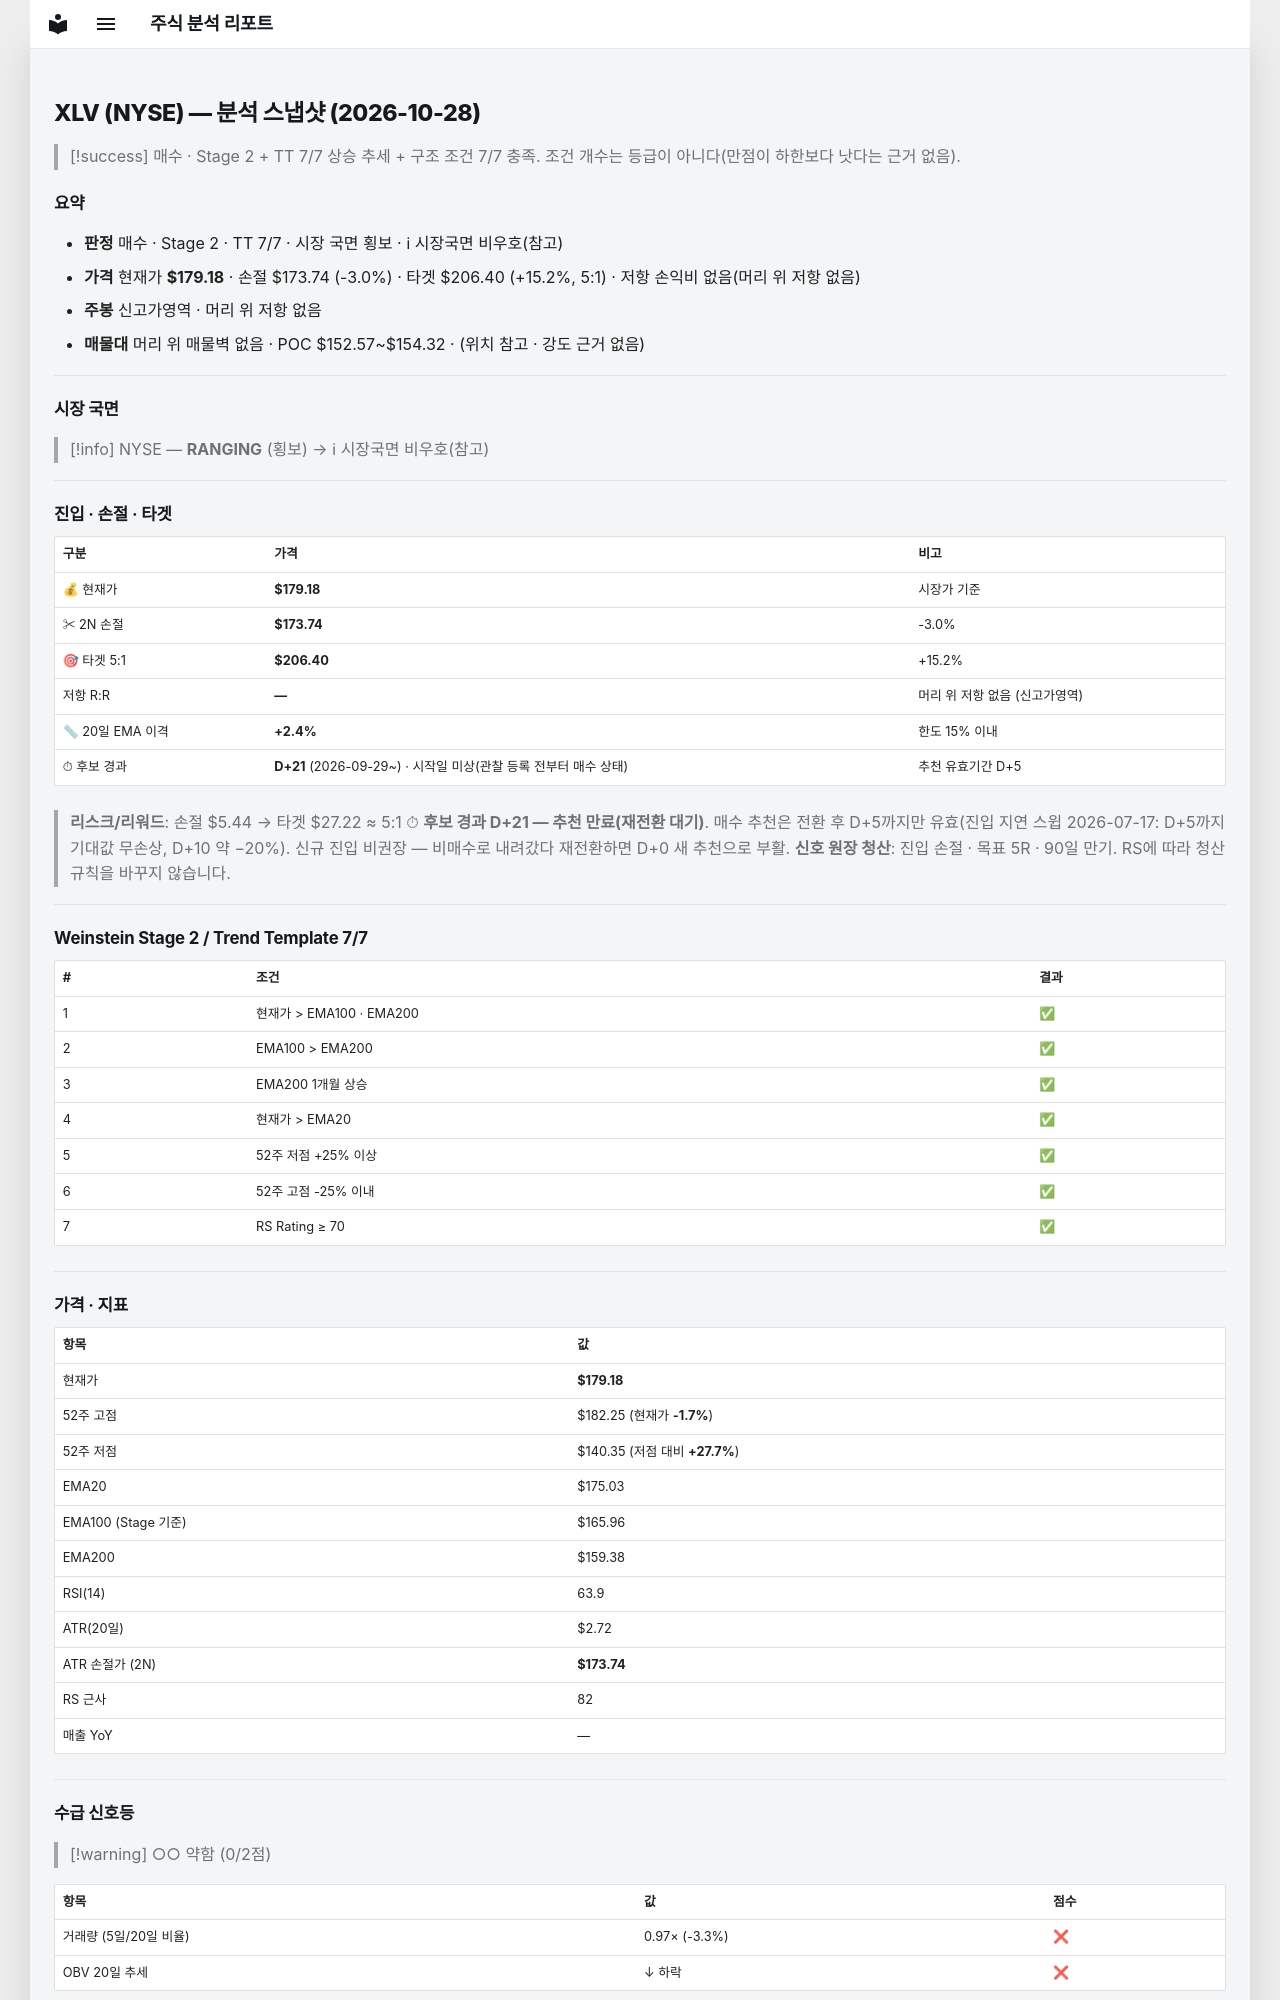

repository: soloandco/stock-reports · page: snapshots/XLV-2026-10-28/index.html · generator: mkdocs

---
type: analysis-snapshot
title: XLV 분석 스냅샷
ticker: XLV
market: NYSE
created: 2026-10-28
updated: 2026-10-28
bar-date: 2026-10-27
verdict: 매수후보
sma50-gap-pct: 2.4
candidate-days: 21
candidate-since: 2026-09-29
candidate-start-unknown: true
weekly-position: 신고가영역
stage: 2
trend-template-score: 7
tt-max: 7
ma-set: ema-20-100-200
price: 179.17999267578125
stop-price: 173.7357055445617
market-regime: RANGING
supply-demand-score: 0/2
supply-demand-label: 약함
status: tracking
tags:
  - stock-agent
  - watchlist
  - XLV
  - analysis
related:
  - "[[analysis-template]]"
---

# XLV (NYSE) — 분석 스냅샷 (2026-10-28)

> [!success] 매수 · Stage 2 + TT 7/7
> 상승 추세 + 구조 조건 7/7 충족. 조건 개수는 등급이 아니다(만점이 하한보다 낫다는 근거 없음).

## 요약

- **판정** 매수 · Stage 2 · TT 7/7 · 시장 국면 횡보 · ℹ 시장국면 비우호(참고)
- **가격** 현재가 **$179.18** · 손절 $173.74 (-3.0%) · 타겟 $206.40 (+15.2%, 5:1) · 저항 손익비 없음(머리 위 저항 없음)
- **주봉** 신고가영역 · 머리 위 저항 없음
- **매물대** 머리 위 매물벽 없음 · POC $152.57~$154.32 · (위치 참고 · 강도 근거 없음)

---

## 시장 국면

> [!info] NYSE — **RANGING** (횡보) → ℹ 시장국면 비우호(참고)

---

## 진입 · 손절 · 타겟

| 구분 | 가격 | 비고 |
|------|------|------|
| 💰 현재가 | **$179.18** | 시장가 기준 |
| ✂ 2N 손절 | **$173.74** | -3.0% |
| 🎯 타겟 5:1 | **$206.40** | +15.2% |
| 저항 R:R | **—** | 머리 위 저항 없음 (신고가영역) |
| 📏 20일 EMA 이격 | **+2.4%** | 한도 15% 이내 |
| ⏱ 후보 경과 | **D+21** (2026-09-29~) · 시작일 미상(관찰 등록 전부터 매수 상태) | 추천 유효기간 D+5 |

> **리스크/리워드**: 손절 $5.44 → 타겟 $27.22 ≈ 5:1
> ⏱ **후보 경과 D+21 — 추천 만료(재전환 대기)**. 매수 추천은 전환 후 D+5까지만 유효(진입 지연 스윕 2026-07-17: D+5까지 기대값 무손상, D+10 약 −20%). 신규 진입 비권장 — 비매수로 내려갔다 재전환하면 D+0 새 추천으로 부활.
> **신호 원장 청산**: 진입 손절 · 목표 5R · 90일 만기. RS에 따라 청산 규칙을 바꾸지 않습니다.

---

## Weinstein Stage 2 / Trend Template 7/7

| # | 조건 | 결과 |
|---|------|------|
| 1 | 현재가 > EMA100 · EMA200 | ✅ |
| 2 | EMA100 > EMA200 | ✅ |
| 3 | EMA200 1개월 상승 | ✅ |
| 4 | 현재가 > EMA20 | ✅ |
| 5 | 52주 저점 +25% 이상 | ✅ |
| 6 | 52주 고점 -25% 이내 | ✅ |
| 7 | RS Rating ≥ 70 | ✅ |

---

## 가격 · 지표

| 항목 | 값 |
|------|---|
| 현재가 | **$179.18** |
| 52주 고점 | $182.25 (현재가 **-1.7%**) |
| 52주 저점 | $140.35 (저점 대비 **+27.7%**) |
| EMA20 | $175.03 |
| EMA100 (Stage 기준) | $165.96 |
| EMA200 | $159.38 |
| RSI(14) | 63.9 |
| ATR(20일) | $2.72 |
| ATR 손절가 (2N) | **$173.74** |
| RS 근사 | 82 |
| 매출 YoY | — |

---
## 수급 신호등

> [!warning] ○○ 약함 (0/2점)

| 항목 | 값 | 점수 |
|------|------|------|
| 거래량 (5일/20일 비율) | 0.97× (-3.3%) | ❌ |
| OBV 20일 추세 | ↓ 하락 | ❌ |

> **판독법**: 거래량이 20일 평균보다 20% 이상 많고 OBV(온밸런스볼륨)가 상승 중이면 매집 수급이 강한 것으로 판단합니다.

---
